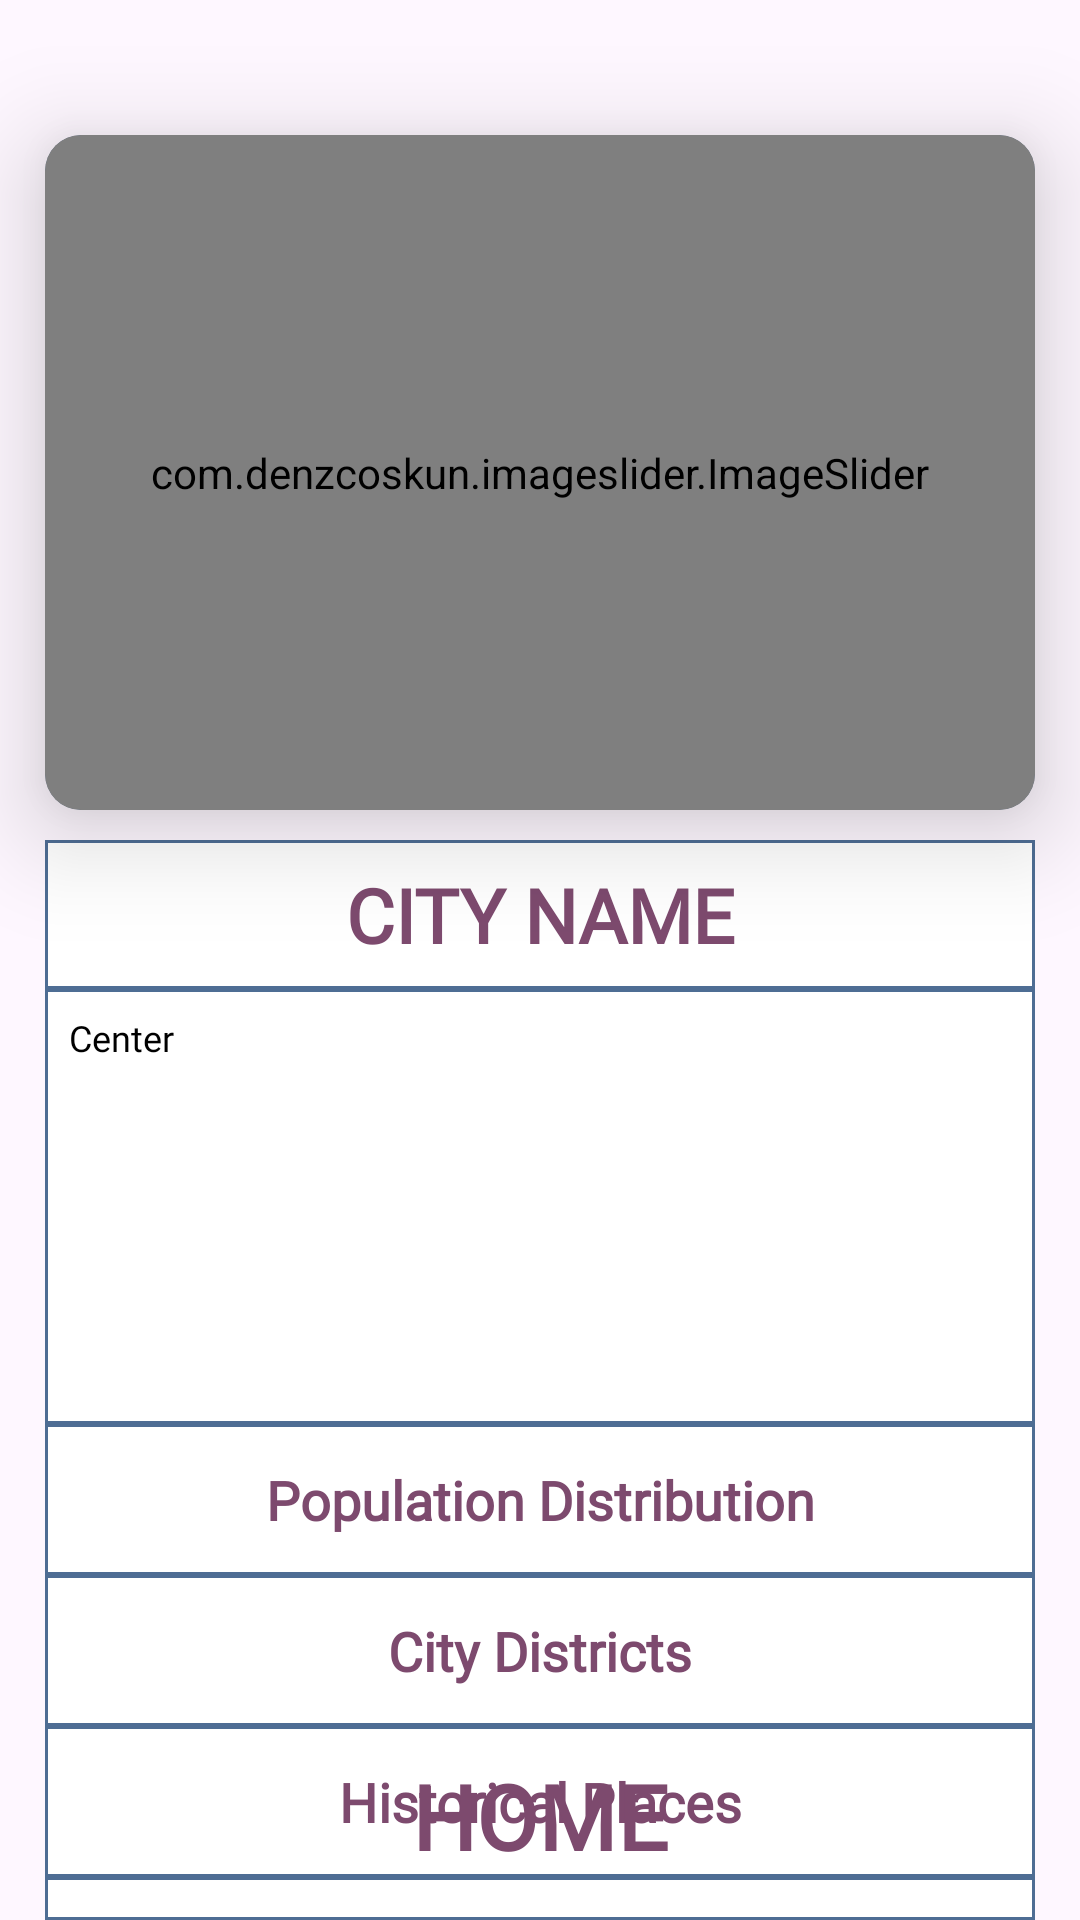

Android layout source for this screen:
<!-- AndroidManifest.xml: application theme Theme.B210109058 -->
<!-- res/layout/activity_main2.xml -->
<?xml version="1.0" encoding="utf-8"?>
<RelativeLayout xmlns:android="http://schemas.android.com/apk/res/android"
    xmlns:app="http://schemas.android.com/apk/res-auto"
    xmlns:tools="http://schemas.android.com/tools"
    android:id="@+id/main"
    android:layout_width="match_parent"
    android:layout_height="match_parent"
    tools:context=".MainActivity2">



    <androidx.cardview.widget.CardView
        android:id="@+id/cardView"
        android:layout_width="380dp"
        android:layout_height="225dp"
        android:layout_marginStart="15dp"
        android:layout_marginTop="45dp"
        android:layout_marginEnd="15dp"
        app:cardBackgroundColor="@color/blue"
        app:cardCornerRadius="12dp"
        app:cardElevation="20dp">

        
        <com.denzcoskun.imageslider.ImageSlider
            android:id="@+id/imageSlider"
            android:layout_width="match_parent"
            android:layout_height="225dp"
            app:iss_auto_cycle="true"
            app:iss_corner_radius="10"
            app:iss_delay="1000"
            app:iss_period="2000"
            app:iss_title_background="@drawable/slider_bg">

        </com.denzcoskun.imageslider.ImageSlider>

    </androidx.cardview.widget.CardView>

    <TableLayout
        android:id="@+id/table"
        android:layout_width="395dp"
        android:layout_height="wrap_content"
        android:layout_below="@+id/cardView"

        android:layout_alignParentStart="true"
        android:layout_alignParentEnd="true"
        android:layout_marginStart="15dp"
        android:layout_marginTop="10dp"
        android:layout_marginEnd="15dp"
        android:importantForAccessibility="no">

        
        <TableRow
            android:id="@+id/row1"
            android:layout_width="match_parent"
            android:layout_height="match_parent">

            <TextView
                android:id="@+id/cityName"
                android:layout_width="match_parent"
                android:layout_height="match_parent"
                android:layout_weight="1"
                android:background="@drawable/table_border"
                android:fontFamily="@font/architects_daughter"
                android:gravity="center"
                android:padding="8dp"
                android:text="@string/cityName"
                android:textColor="@color/purple"
                android:textSize="25sp"
                android:textStyle="bold" />
        </TableRow>


        <TableRow
            android:id="@+id/row2"
            android:layout_width="114dp"
            android:layout_height="wrap_content">

            <TextView
                android:id="@+id/cityDescription"
                android:layout_width="match_parent"
                android:layout_height="145dp"
                android:layout_weight="1"
                android:background="@drawable/table_border"
                android:contentDescription="@string/cityText"
                android:fontFamily="@font/architects_daughter"
                android:gravity="start"
                android:padding="8dp"
                android:text="@string/cityText"
                android:textColor="@color/black"
                android:textSize="12sp" />
        </TableRow>

        <TableRow
            android:id="@+id/row3"
            android:layout_width="114dp"
            android:layout_height="wrap_content">

            <TextView
                android:id="@+id/textPopulation"
                android:layout_width="match_parent"
                android:layout_height="wrap_content"
                android:layout_weight="1"
                android:background="@drawable/table_border"
                android:contentDescription="@string/populationDistribution"
                android:focusable="true"
                android:fontFamily="@font/architects_daughter"
                android:gravity="center_horizontal"
                android:onClick="populationDistribution"
                android:padding="13dp"
                android:text="@string/populationDistributionSmall"
                android:textColor="@color/purple"
                android:textSize="18sp"
                android:textStyle="bold"
                tools:ignore="OnClick" />
        </TableRow>

        <TableRow
            android:id="@+id/row4"
            android:layout_width="114dp"
            android:layout_height="wrap_content">

            <TextView
                android:id="@+id/textDistricts"
                android:layout_width="match_parent"
                android:layout_height="wrap_content"
                android:layout_weight="1"
                android:background="@drawable/table_border"
                android:contentDescription="@string/cityDistrictsSmall"
                android:focusable="true"
                android:fontFamily="@font/architects_daughter"
                android:gravity="center_horizontal"
                android:importantForAccessibility="no"
                android:onClick="cityDistricts"
                android:padding="13dp"
                android:text="@string/cityDistrictsSmall"
                android:textColor="@color/purple"
                android:textSize="18sp"
                android:textStyle="bold" />
        </TableRow>

        <TableRow
            android:id="@+id/row5"
            android:layout_width="114dp"
            android:layout_height="wrap_content">

            <TextView
                android:id="@+id/textHistorical"
                android:layout_width="match_parent"
                android:layout_height="wrap_content"
                android:layout_weight="1"
                android:background="@drawable/table_border"
                android:contentDescription="@string/historicalPlacesSmall"
                android:focusable="true"
                android:fontFamily="@font/architects_daughter"
                android:gravity="center_horizontal"
                android:importantForAccessibility="no"
                android:onClick="historicalPlaces"
                android:padding="13dp"
                android:text="@string/historicalPlacesSmall"
                android:textColor="@color/purple"
                android:textSize="18sp"
                android:textStyle="bold" />
        </TableRow>
        <TableRow
            android:id="@+id/row6"
            android:layout_width="114dp"
            android:layout_height="wrap_content">

            <TextView
                android:id="@+id/textSlider"
                android:layout_width="match_parent"
                android:layout_height="wrap_content"
                android:layout_weight="1"

                android:background="@drawable/table_border"
                android:contentDescription="@string/historicalPlacesSmall"
                android:focusable="true"
                android:fontFamily="@font/architects_daughter"
                android:gravity="center_horizontal"
                android:importantForAccessibility="no"
                android:onClick="sliderOperations"
                android:padding="13dp"
                android:text="@string/go_to_slider"
                android:textColor="@color/purple"
                android:textSize="18sp"
                android:textStyle="bold" />
        </TableRow>

    </TableLayout>

    <TextView
        android:id="@+id/home2_text_home"
        android:layout_width="wrap_content"
        android:layout_height="50dp"
        android:layout_alignParentStart="true"
        android:layout_alignParentEnd="true"
        android:layout_alignParentBottom="true"
        android:layout_marginStart="116dp"
        android:layout_marginEnd="116dp"
        android:layout_marginBottom="13dp"
        android:autofillHints="none"
        android:clickable="true"
        android:focusable="true"
        android:fontFamily="@font/architects_daughter"
        android:gravity="center"
        android:onClick="home2"
        android:padding="8dp"
        android:text="@string/home"
        android:textColor="@color/purple"
        android:textSize="30sp"
        android:textStyle="bold"
        app:layout_constraintBottom_toBottomOf="parent"
        app:layout_constraintEnd_toEndOf="parent"
        app:layout_constraintHorizontal_bias="0.528"
        app:layout_constraintStart_toStartOf="parent"
        app:layout_constraintVertical_bias="0.551"
        tools:ignore="OnClick" />

</RelativeLayout>
<!-- resources referenced by this layout -->
<resources>
  <color name="black">#FF000000</color>
  <color name="blue">#4E6D94</color>
  <color name="purple">#7D4A6E</color>
  <!-- drawable slider_bg (drawable) -->
  <?xml version="1.0" encoding="utf-8"?>
  <shape xmlns:android="http://schemas.android.com/apk/res/android">
      <solid android:color="@color/blue" />
      <stroke android:width="2dp" android:color="@color/purple" />
      <corners android:radius="8dp" />
  </shape>
  <!-- drawable table_border (drawable) -->
  <?xml version="1.0" encoding="utf-8"?>
  <shape xmlns:android="http://schemas.android.com/apk/res/android">
      <solid android:color="@color/white" />
      <stroke
          android:color="@color/blue"
          android:width="1dp"  />
      <padding
          android:left="2dp"
          android:top="2dp"
          android:right="2dp"
          android:bottom="2dp" />
  </shape>
  <string name="cityDistrictsSmall">City Districts</string>
  <string name="cityName">CITY NAME</string>
  <string name="cityText">Center</string>
  <string name="go_to_slider">Slider Operations</string>
  <string name="historicalPlacesSmall">Historical Places</string>
  <string name="home">HOME</string>
  <string name="populationDistribution">POPULATION DISTRIBUTION</string>
  <string name="populationDistributionSmall">Population Distribution</string>
  <style name="Theme.B210109058" parent="Base.Theme.B210109058" />
  <color name="white">#FFFFFFFF</color>
  <style name="Base.Theme.B210109058" parent="Theme.Material3.DayNight.NoActionBar">
          
          
      </style>
</resources>
